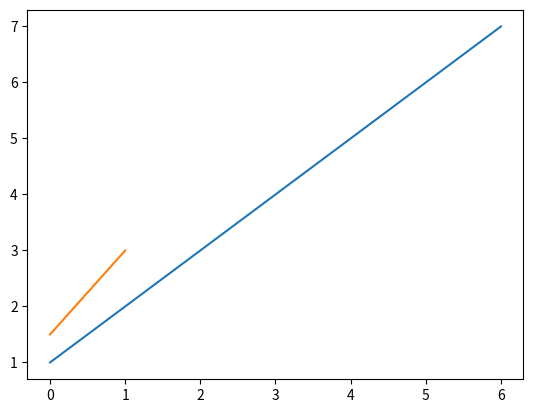

Python code for this plot:
import matplotlib as mpl
import matplotlib.pyplot as plt

plt.ion()
print(mpl.is_interactive())

a = [1, 2, 3, 4, 5, 6, 7]
print(a)

plt.plot(a)
plt.show()


b = [1.5, 3.0]
plt.plot(b)
plt.show()